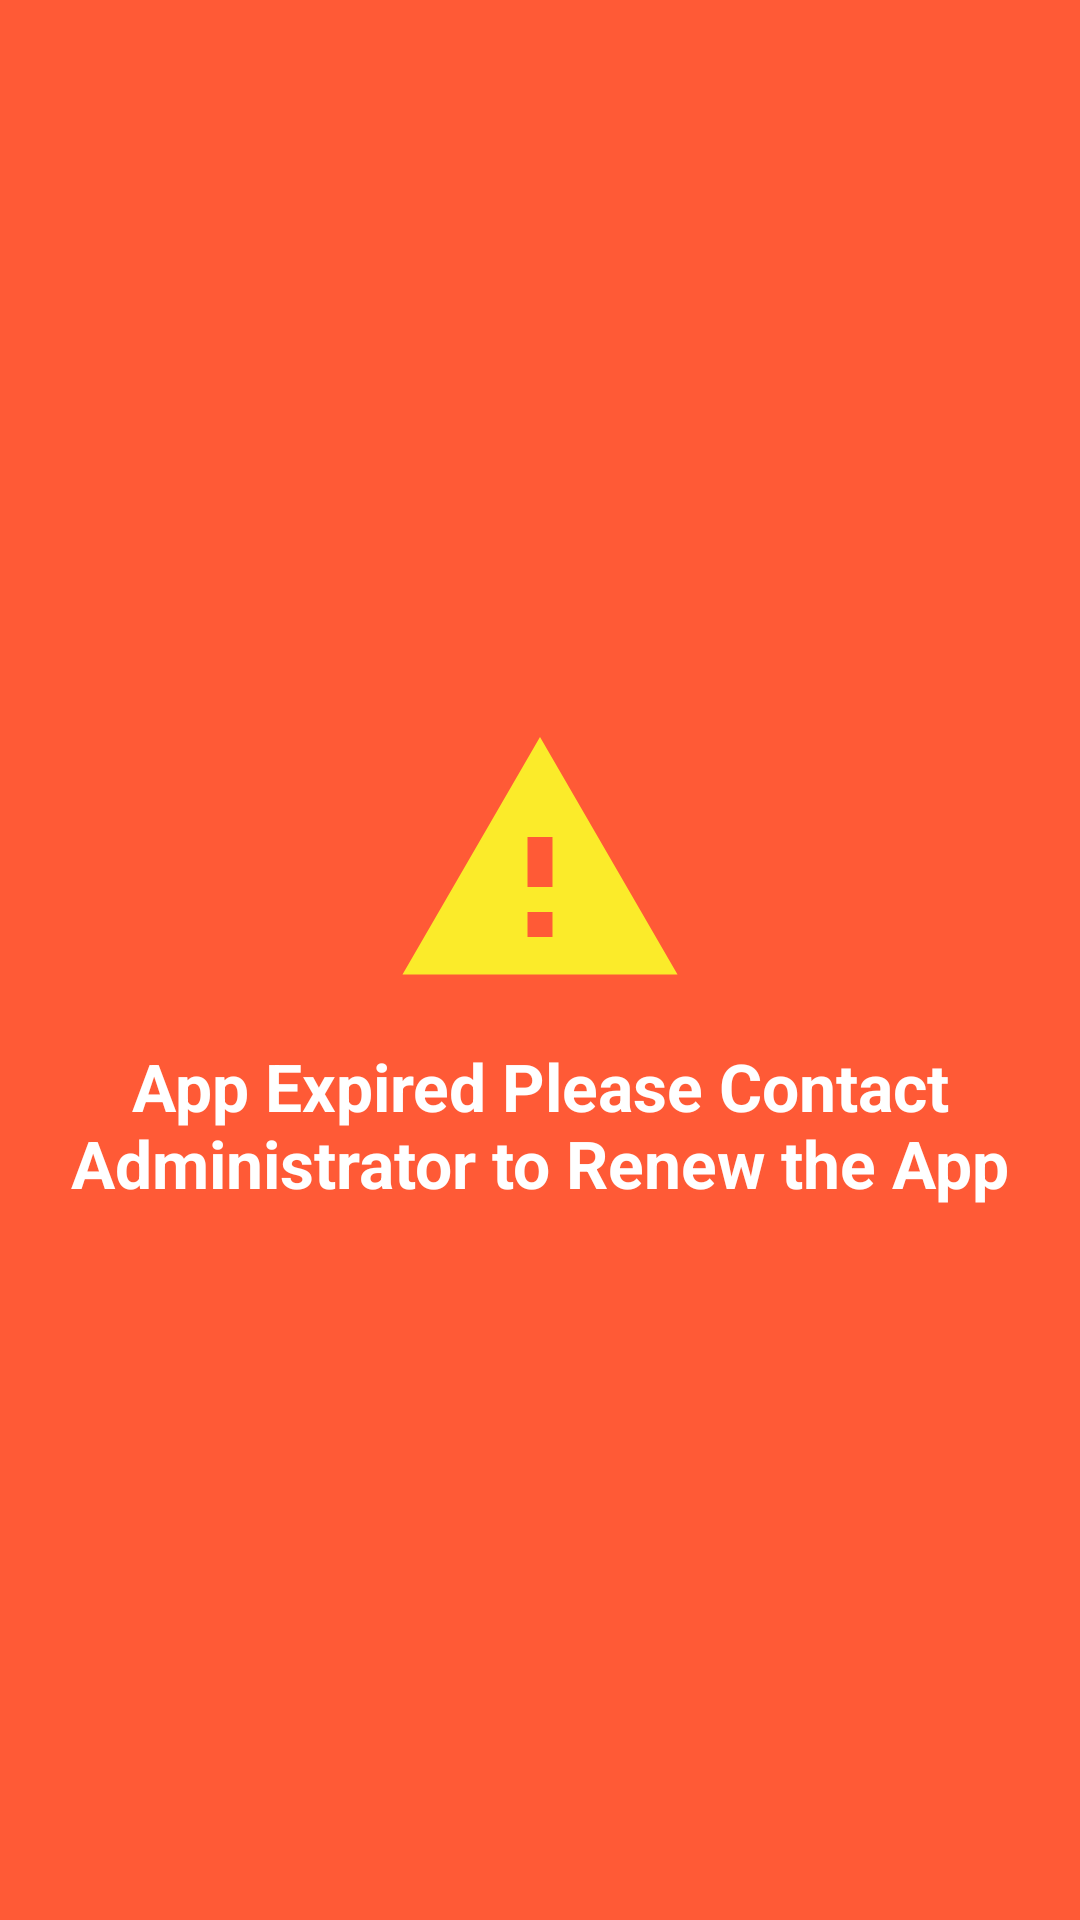

This screen was rendered from an Android layout file. Write that file and the resources it references.
<!-- AndroidManifest.xml: application theme Theme.BMS -->
<!-- res/layout/expiry_screen.xml -->
<?xml version="1.0" encoding="utf-8"?>
<LinearLayout xmlns:android="http://schemas.android.com/apk/res/android"
    android:layout_width="match_parent"
    android:layout_height="match_parent"
    android:background="#ff5a36"
    android:gravity="center_horizontal|center_vertical"
    android:orientation="vertical">

    <ImageView
        android:id="@+id/image"
        android:layout_width="100dp"
        android:layout_height="100dp"
        android:layout_gravity="center"
        android:paddingTop="0dp"
        android:src="@drawable/warning" />




    <TextView
        android:id="@+id/tv_result"
        android:layout_width="wrap_content"
        android:layout_height="wrap_content"
        android:layout_marginTop="10dp"
        android:gravity="center"
        android:text="App Expired Please Contact Administrator to Renew the App"
        android:textAllCaps="false"
        android:textAppearance="@style/TextAppearance.AppCompat.Large"
        android:textColor="#FFFFFF"
        android:textStyle="bold" />

</LinearLayout>
<!-- resources referenced by this layout -->
<resources>
  <!-- drawable warning (drawable) -->
  <vector android:alpha="0.88" android:height="24dp"
      android:tint="#FBFF28" android:viewportHeight="24"
      android:viewportWidth="24" android:width="24dp" xmlns:android="http://schemas.android.com/apk/res/android">
      <path android:fillColor="@android:color/white" android:pathData="M1,21h22L12,2 1,21zM13,18h-2v-2h2v2zM13,14h-2v-4h2v4z"/>
  </vector>
  <style name="Theme.BMS" parent="Theme.MaterialComponents.DayNight.NoActionBar">
          
          <item name="colorPrimary">@color/purple_500</item>
          <item name="colorPrimaryVariant">@color/purple_700</item>
          <item name="colorOnPrimary">@color/white</item>
          
          <item name="colorSecondary">@color/teal_200</item>
          <item name="colorSecondaryVariant">@color/teal_700</item>
          <item name="colorOnSecondary">@color/black</item>
          
          <item name="android:statusBarColor" tools:targetApi="l">?attr/colorPrimaryVariant</item>
          
      </style>
  <color name="purple_500">#FF6200EE</color>
  <color name="purple_700">#FF3700B3</color>
  <color name="white">#FFFFFFFF</color>
  <color name="teal_200">#FF03DAC5</color>
  <color name="teal_700">#FF018786</color>
  <color name="black">#FF000000</color>
</resources>
